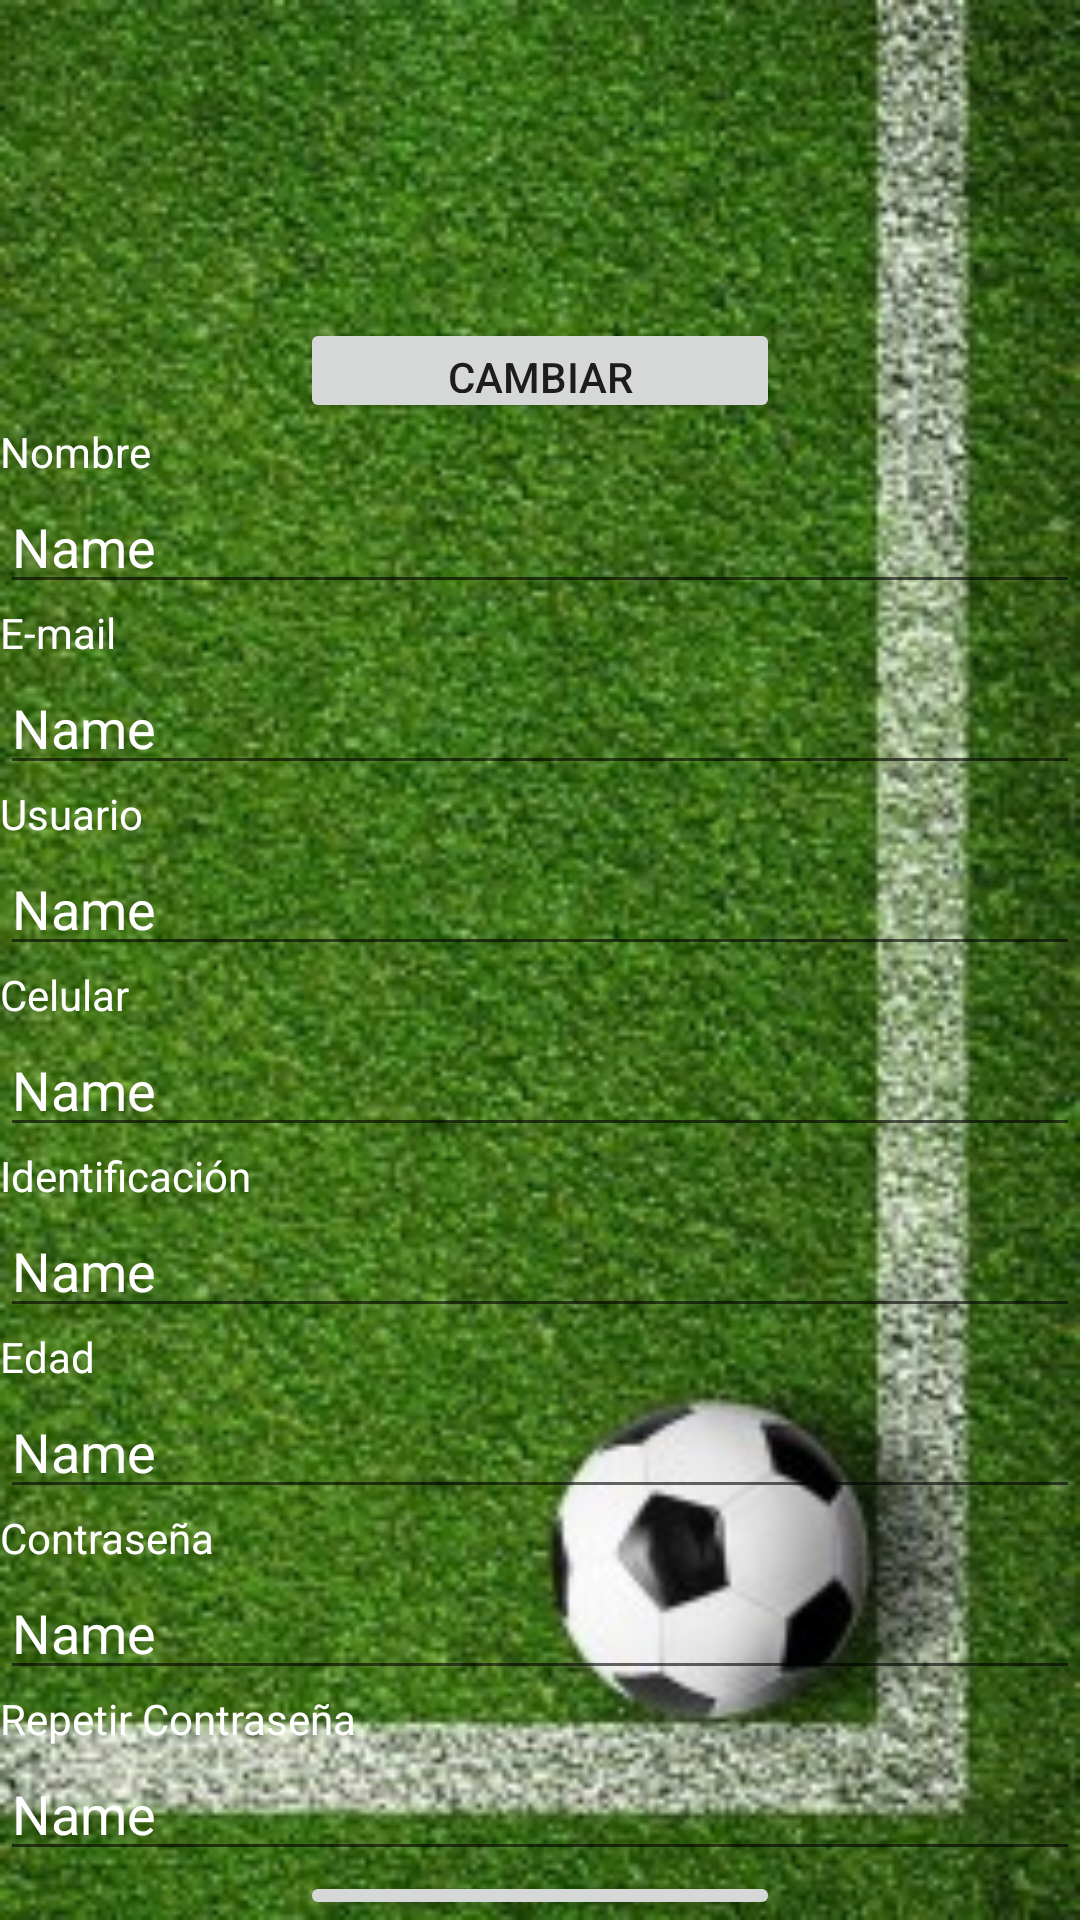

Layout XML and referenced resources for this Android screen:
<!-- AndroidManifest.xml: application theme Theme.EasySoccer -->
<!-- res/layout/fragment_edit_data_admin.xml -->
<?xml version="1.0" encoding="utf-8"?>
<FrameLayout xmlns:android="http://schemas.android.com/apk/res/android"
    xmlns:tools="http://schemas.android.com/tools"
    android:layout_width="match_parent"
    android:layout_height="match_parent"
    android:background="@drawable/background_admin"
    >


    <LinearLayout
        android:layout_width="match_parent"
        android:layout_height="match_parent"
        android:orientation="vertical">

        <ImageView
            android:id="@+id/editarImageAdmin"
            android:layout_width="207dp"
            android:layout_height="106dp"
            android:layout_gravity="center"
            tools:src="@tools:sample/avatars" />

        <Button
            android:id="@+id/buttonCambiarImageAdmin"
            android:layout_width="match_parent"
            android:layout_height="35dp"
            android:layout_marginStart="100dp"
            android:layout_marginEnd="100dp"
            android:text="Cambiar" />

        <TextView
            android:id="@+id/textView15"
            android:layout_width="match_parent"
            android:layout_height="wrap_content"
            android:textColor="@color/white"
            android:text="Nombre" />

        <EditText
            android:id="@+id/editTextTextPersonName"
            android:layout_width="match_parent"
            android:layout_height="wrap_content"
            android:textColor="@color/white"
            android:ems="10"
            android:inputType="textPersonName"
            android:text="Name" />

        <TextView
            android:id="@+id/textView23"
            android:layout_width="match_parent"
            android:layout_height="wrap_content"
            android:text="E-mail"
            android:textColor="@color/white" />

        <EditText
            android:id="@+id/editTextTextPersonName2"
            android:layout_width="match_parent"
            android:layout_height="wrap_content"
            android:textColor="@color/white"
            android:ems="10"
            android:inputType="textPersonName"
            android:text="Name" />

        <TextView
            android:id="@+id/textView25"
            android:layout_width="match_parent"
            android:layout_height="wrap_content"
            android:text="Usuario"
            android:textColor="@color/white" />

        <EditText
            android:id="@+id/editTextTextPersonName3"
            android:layout_width="match_parent"
            android:layout_height="wrap_content"
            android:textColor="@color/white"
            android:ems="10"
            android:inputType="textPersonName"
            android:text="Name" />

        <TextView
            android:id="@+id/textView27"
            android:layout_width="match_parent"
            android:layout_height="wrap_content"
            android:text="Celular"
            android:textColor="@color/white" />

        <EditText
            android:id="@+id/editTextTextPersonName4"
            android:layout_width="match_parent"
            android:layout_height="wrap_content"
            android:textColor="@color/white"
            android:ems="10"
            android:inputType="textPersonName"
            android:text="Name" />

        <TextView
            android:id="@+id/textView28"
            android:layout_width="match_parent"
            android:layout_height="wrap_content"
            android:text="Identificación"
            android:textColor="@color/white" />

        <EditText
            android:id="@+id/editTextTextPersonName5"
            android:layout_width="match_parent"
            android:layout_height="wrap_content"
            android:textColor="@color/white"
            android:ems="10"
            android:inputType="textPersonName"
            android:text="Name" />

        <TextView
            android:id="@+id/textView29"
            android:layout_width="match_parent"
            android:layout_height="wrap_content"
            android:text="Edad"
            android:textColor="@color/white" />

        <EditText
            android:id="@+id/editTextTextPersonName6"
            android:layout_width="match_parent"
            android:layout_height="wrap_content"
            android:textColor="@color/white"
            android:ems="10"
            android:inputType="textPersonName"
            android:text="Name" />

        <TextView
            android:id="@+id/textView30"
            android:layout_width="match_parent"
            android:layout_height="wrap_content"
            android:text="Contraseña"
            android:textColor="@color/white" />

        <EditText
            android:id="@+id/editTextTextPersonName7"
            android:layout_width="match_parent"
            android:layout_height="wrap_content"
            android:textColor="@color/white"
            android:ems="10"
            android:inputType="textPersonName"
            android:text="Name" />

        <TextView
            android:id="@+id/textView31"
            android:layout_width="match_parent"
            android:layout_height="wrap_content"
            android:text="Repetir Contraseña"
            android:textColor="@color/white" />

        <EditText
            android:id="@+id/editTextTextPersonName8"
            android:layout_width="match_parent"
            android:layout_height="wrap_content"
            android:ems="10"
            android:inputType="textPersonName"
            android:text="Name"
            android:textColor="@color/white" />

        <Button
            android:id="@+id/buttonEditarAdmin"
            android:layout_width="match_parent"
            android:layout_height="wrap_content"
            android:layout_marginStart="100dp"
            android:layout_marginEnd="100dp"
            android:text="Editar" />

        <Button
            android:id="@+id/buttonCancelarEditarAdmin"
            android:layout_width="match_parent"
            android:layout_height="36dp"
            android:layout_marginStart="100dp"
            android:layout_marginEnd="100dp"
            android:text="Cancelar" />
    </LinearLayout>
</FrameLayout>
<!-- resources referenced by this layout -->
<resources>
  <!-- drawable background_admin: jpg bitmap (drawable, 45974 bytes) -->
  <style name="Theme.EasySoccer" parent="Theme.MaterialComponents.DayNight.DarkActionBar">
          
          <item name="colorPrimary">@color/purple_500</item>
          <item name="colorPrimaryVariant">@color/purple_700</item>
          <item name="colorOnPrimary">@color/white</item>
          
          <item name="colorSecondary">@color/teal_200</item>
          <item name="colorSecondaryVariant">@color/teal_700</item>
          <item name="colorOnSecondary">@color/black</item>
          
          <item name="android:statusBarColor">?attr/colorPrimaryVariant</item>
          
      </style>
  <!-- not gathered from this repository: default colours our renderer supplied (Android Studio template values) -->
  <color name="purple_500">#FF6200EE</color>
  <color name="purple_700">#FF3700B3</color>
  <color name="teal_200">#FF03DAC5</color>
  <color name="teal_700">#FF018786</color>
  <color name="black">#FF000000</color>
  <color name="white">#FFFFFFFF</color>
</resources>
